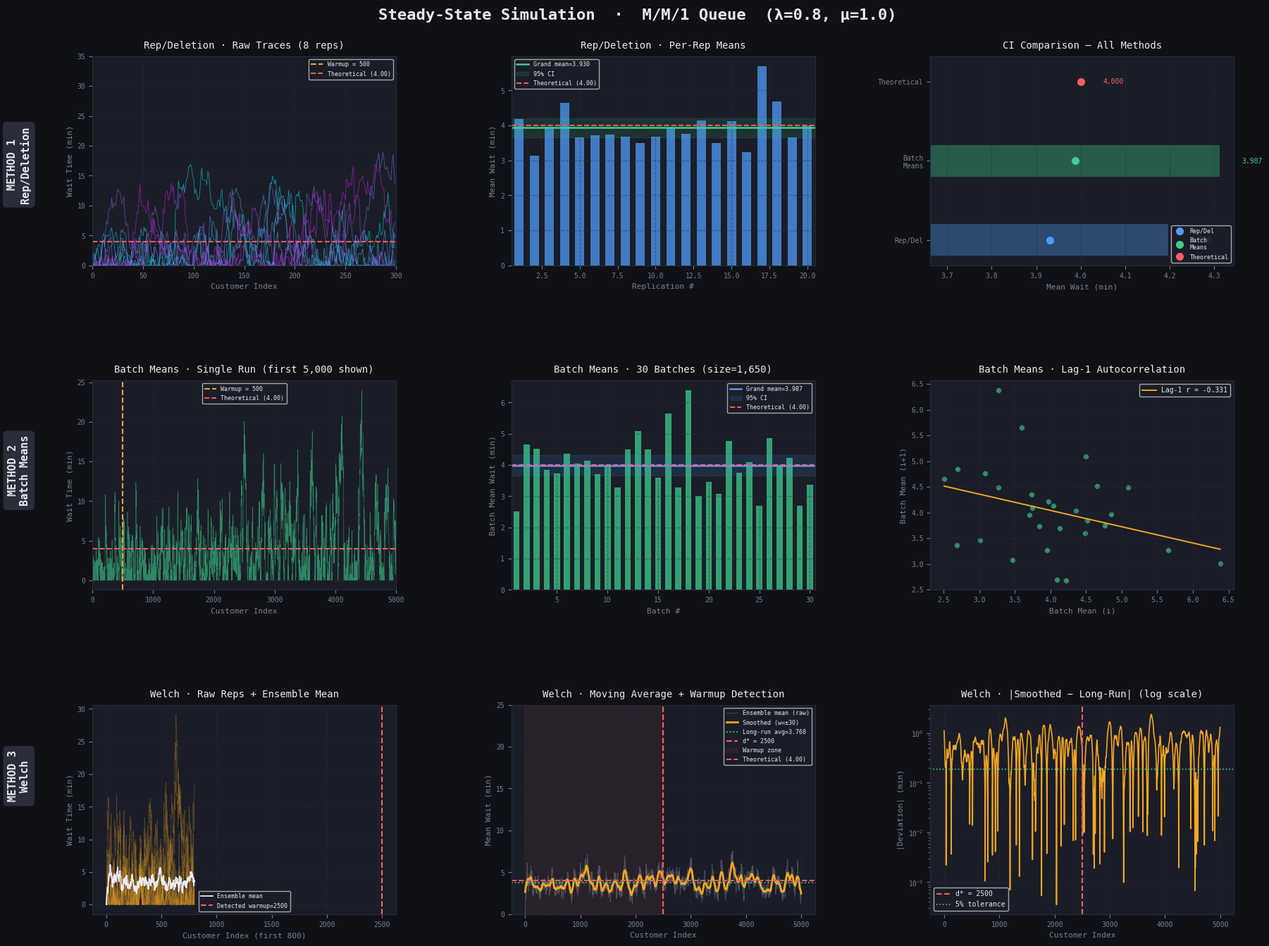

This chart was generated by the following Python code:
"""
Steady-State Simulation: M/M/1 Queue
Applies: Replication/Deletion, Batch Means, and Welch Methods
"""

import numpy as np
import matplotlib.pyplot as plt
import matplotlib.gridspec as gridspec
from scipy import stats

# ─────────────────────────────────────────────
# SIMULATION: M/M/1 Queue
# ─────────────────────────────────────────────
# Arrival rate λ, Service rate μ, utilization ρ = λ/μ
# Theoretical steady-state mean wait = ρ / (μ - λ)

LAMBDA = 0.8   # arrival rate
MU     = 1.0   # service rate
RHO    = LAMBDA / MU
THEORETICAL_MEAN = RHO / (MU - LAMBDA)   # = 4.0 minutes

print(f"M/M/1 Queue  |  λ={LAMBDA}, μ={MU}, ρ={RHO}")
print(f"Theoretical steady-state mean wait: {THEORETICAL_MEAN:.4f} min\n")


def mm1_queue(n_customers: int, rng: np.random.Generator) -> np.ndarray:
    """
    Simulate M/M/1 queue and return waiting times for each customer.
    Uses interarrival ~ Exp(λ), service ~ Exp(μ).
    """
    interarrivals = rng.exponential(1 / LAMBDA, n_customers)
    services      = rng.exponential(1 / MU,     n_customers)

    arrival_times  = np.cumsum(interarrivals)
    wait_times     = np.zeros(n_customers)
    departure_times = np.zeros(n_customers)

    departure_times[0] = arrival_times[0] + services[0]
    for i in range(1, n_customers):
        start = max(arrival_times[i], departure_times[i - 1])
        wait_times[i]      = start - arrival_times[i]
        departure_times[i] = start + services[i]

    return wait_times


# ═══════════════════════════════════════════════════════════════
# METHOD 1 — REPLICATION / DELETION
# ═══════════════════════════════════════════════════════════════
def replication_deletion(n_reps: int, n_customers: int, warmup: int,
                         seed: int = 42):
    """
    Run n_reps independent replications, discard first `warmup`
    customers from each, return per-replication means.
    """
    rng = np.random.default_rng(seed)
    rep_means = []
    all_reps  = []

    for _ in range(n_reps):
        waits = mm1_queue(n_customers, rng)
        all_reps.append(waits)
        rep_means.append(waits[warmup:].mean())

    rep_means = np.array(rep_means)
    grand_mean = rep_means.mean()
    se = rep_means.std(ddof=1) / np.sqrt(n_reps)
    t_crit = stats.t.ppf(0.975, df=n_reps - 1)
    ci = (grand_mean - t_crit * se, grand_mean + t_crit * se)

    return grand_mean, ci, rep_means, all_reps


# ═══════════════════════════════════════════════════════════════
# METHOD 2 — BATCH MEANS
# ═══════════════════════════════════════════════════════════════
def batch_means(n_customers: int, warmup: int, n_batches: int,
                seed: int = 99):
    """
    Single long run; discard warmup; split into n_batches of equal size.
    Check lag-1 autocorrelation of batch means.
    """
    rng   = np.random.default_rng(seed)
    waits = mm1_queue(n_customers, rng)
    trimmed = waits[warmup:]

    batch_size = len(trimmed) // n_batches
    usable     = batch_size * n_batches
    batches    = trimmed[:usable].reshape(n_batches, batch_size)
    b_means    = batches.mean(axis=1)

    grand_mean = b_means.mean()
    se = b_means.std(ddof=1) / np.sqrt(n_batches)
    t_crit = stats.t.ppf(0.975, df=n_batches - 1)
    ci = (grand_mean - t_crit * se, grand_mean + t_crit * se)

    # Lag-1 autocorrelation of batch means
    lag1 = np.corrcoef(b_means[:-1], b_means[1:])[0, 1]

    return grand_mean, ci, b_means, waits, batch_size, lag1


# ═══════════════════════════════════════════════════════════════
# METHOD 3 — WELCH METHOD (warmup detection)
# ═══════════════════════════════════════════════════════════════
def welch_method(n_reps: int, n_customers: int, window: int, seed: int = 7):
    """
    Multiple replications → ensemble average at each index →
    moving average to smooth → identify stabilisation point.
    """
    rng  = np.random.default_rng(seed)
    reps = np.array([mm1_queue(n_customers, rng) for _ in range(n_reps)])

    # Ensemble mean at each customer index
    ensemble = reps.mean(axis=0)

    # Moving average (symmetric window, truncated at edges)
    n = len(ensemble)
    smoothed = np.zeros(n)
    for i in range(n):
        lo = max(0, i - window)
        hi = min(n, i + window + 1)
        smoothed[i] = ensemble[lo:hi].mean()

    # Detect warmup: first index where smoothed stays within 5% of
    # its own long-run average (last 20% of the series)
    long_run = smoothed[int(0.8 * n):].mean()
    tol = 0.05 * long_run
    stable_idx = n // 2   # fallback
    for i in range(n):
        if np.all(np.abs(smoothed[i:] - long_run) < tol):
            stable_idx = i
            break

    return ensemble, smoothed, stable_idx, long_run


# ─────────────────────────────────────────────
# RUN ALL THREE METHODS
# ─────────────────────────────────────────────
N_REPS      = 20
N_CUSTOMERS = 5_000
WARMUP      = 500
N_BATCHES   = 30
WINDOW      = 30          # Welch moving-average half-width
LONG_RUN    = 50_000      # customers for single batch-means run

print("=" * 55)
print("METHOD 1 — REPLICATION / DELETION")
print("=" * 55)
rd_mean, rd_ci, rd_rep_means, rd_all_reps = replication_deletion(
    N_REPS, N_CUSTOMERS, WARMUP)
print(f"  Replications    : {N_REPS}")
print(f"  Customers/rep   : {N_CUSTOMERS}  |  Warmup: {WARMUP}")
print(f"  Grand mean      : {rd_mean:.4f}")
print(f"  95% CI          : ({rd_ci[0]:.4f}, {rd_ci[1]:.4f})")
print(f"  Theoretical     : {THEORETICAL_MEAN:.4f}\n")

print("=" * 55)
print("METHOD 2 — BATCH MEANS")
print("=" * 55)
bm_mean, bm_ci, bm_batch_means, bm_waits, bm_bsize, bm_lag1 = batch_means(
    LONG_RUN, WARMUP, N_BATCHES)
print(f"  Total customers : {LONG_RUN}  |  Warmup: {WARMUP}")
print(f"  Batches         : {N_BATCHES}  |  Batch size: {bm_bsize}")
print(f"  Grand mean      : {bm_mean:.4f}")
print(f"  95% CI          : ({bm_ci[0]:.4f}, {bm_ci[1]:.4f})")
print(f"  Lag-1 autocorr  : {bm_lag1:.4f}  (want ≈ 0)")
print(f"  Theoretical     : {THEORETICAL_MEAN:.4f}\n")

print("=" * 55)
print("METHOD 3 — WELCH METHOD")
print("=" * 55)
wl_ens, wl_smooth, wl_d, wl_lr = welch_method(N_REPS, N_CUSTOMERS, WINDOW)
print(f"  Replications    : {N_REPS}")
print(f"  Moving avg win  : ±{WINDOW}")
print(f"  Suggested warmup: {wl_d} customers")
print(f"  Long-run avg    : {wl_lr:.4f}")
print(f"  Theoretical     : {THEORETICAL_MEAN:.4f}\n")


# ─────────────────────────────────────────────
# PLOTTING
# ─────────────────────────────────────────────
DARK   = "#0f1117"
PANEL  = "#1a1d27"
BORDER = "#2a2d3a"
ACCENT = "#4f9cf9"     # blue
GREEN  = "#3ecf8e"     # green
AMBER  = "#f5a623"     # amber
RED    = "#f75f5f"
WHITE  = "#e8eaf0"
MUTED  = "#7c7f8e"

plt.rcParams.update({
    "figure.facecolor":  DARK,
    "axes.facecolor":    PANEL,
    "axes.edgecolor":    BORDER,
    "axes.labelcolor":   WHITE,
    "xtick.color":       MUTED,
    "ytick.color":       MUTED,
    "text.color":        WHITE,
    "grid.color":        BORDER,
    "grid.linestyle":    "--",
    "grid.alpha":        0.5,
    "font.family":       "monospace",
})

fig = plt.figure(figsize=(18, 14), facecolor=DARK)
fig.suptitle("Steady-State Simulation  ·  M/M/1 Queue  (λ=0.8, μ=1.0)",
             fontsize=16, color=WHITE, fontweight="bold", y=0.98)

gs = gridspec.GridSpec(3, 3, figure=fig,
                       hspace=0.55, wspace=0.38,
                       top=0.93, bottom=0.06,
                       left=0.07, right=0.97)


# ── Helper ──────────────────────────────────
def style_ax(ax, title, xlabel, ylabel):
    ax.set_title(title, color=WHITE, fontsize=10, pad=8)
    ax.set_xlabel(xlabel, color=MUTED, fontsize=8)
    ax.set_ylabel(ylabel, color=MUTED, fontsize=8)
    ax.grid(True)
    ax.tick_params(labelsize=7)


def draw_theoretical(ax):
    ax.axhline(THEORETICAL_MEAN, color=RED, lw=1.4,
               ls="--", label=f"Theoretical ({THEORETICAL_MEAN:.2f})")


# ══════════════════════════════════════
# ROW 0  —  REPLICATION / DELETION
# ══════════════════════════════════════

# 0-A: All replications (raw traces, first 300 customers)
ax0a = fig.add_subplot(gs[0, 0])
for i, rep in enumerate(rd_all_reps[:8]):
    ax0a.plot(rep[:300], lw=0.6, alpha=0.55,
              color=plt.cm.cool(i / 8))
ax0a.axvline(WARMUP, color=AMBER, lw=1.5, ls="--",
             label=f"Warmup = {WARMUP}")
draw_theoretical(ax0a)
ax0a.set_xlim(0, 300)
ax0a.set_ylim(0, 35)
ax0a.legend(fontsize=6, loc="upper right")
style_ax(ax0a,
         "Rep/Deletion · Raw Traces (8 reps)",
         "Customer Index", "Wait Time (min)")

# 0-B: Per-replication means + grand mean
ax0b = fig.add_subplot(gs[0, 1])
x_reps = np.arange(1, N_REPS + 1)
ax0b.bar(x_reps, rd_rep_means, color=ACCENT, alpha=0.75, width=0.6)
ax0b.axhline(rd_mean, color=GREEN, lw=1.8,
             label=f"Grand mean={rd_mean:.3f}")
ax0b.fill_between([0.5, N_REPS + 0.5], rd_ci[0], rd_ci[1],
                  color=GREEN, alpha=0.12, label="95% CI")
draw_theoretical(ax0b)
ax0b.legend(fontsize=6)
ax0b.set_xlim(0.5, N_REPS + 0.5)
style_ax(ax0b,
         "Rep/Deletion · Per-Rep Means",
         "Replication #", "Mean Wait (min)")

# 0-C: CI comparison bar
ax0c = fig.add_subplot(gs[0, 2])
methods = ["Rep/Del", "Batch\nMeans", "Theoretical"]
means   = [rd_mean,  bm_mean,  THEORETICAL_MEAN]
ci_lo   = [rd_ci[0], bm_ci[0], THEORETICAL_MEAN]
ci_hi   = [rd_ci[1], bm_ci[1], THEORETICAL_MEAN]
colors  = [ACCENT, GREEN, RED]
for j, (m, lo, hi, c, lbl) in enumerate(
        zip(means, ci_lo, ci_hi, colors, methods)):
    ax0c.barh(j, hi - lo, left=lo, height=0.4, color=c, alpha=0.35)
    ax0c.plot([m], [j], "o", color=c, ms=7, label=lbl)
    ax0c.text(hi + 0.05, j, f"{m:.3f}", va="center",
              fontsize=7, color=c)
ax0c.set_yticks(range(3))
ax0c.set_yticklabels(methods, fontsize=8)
ax0c.legend(fontsize=6, loc="lower right")
style_ax(ax0c,
         "CI Comparison — All Methods",
         "Mean Wait (min)", "")
ax0c.grid(True, axis="x")
ax0c.grid(False, axis="y")

# ══════════════════════════════════════
# ROW 1  —  BATCH MEANS
# ══════════════════════════════════════

# 1-A: Full single run with warmup + batch boundaries
ax1a = fig.add_subplot(gs[1, 0])
display_n = min(5000, LONG_RUN)
ax1a.plot(bm_waits[:display_n], lw=0.4, color=GREEN, alpha=0.6)
ax1a.axvline(WARMUP, color=AMBER, lw=1.5, ls="--",
             label=f"Warmup = {WARMUP}")
draw_theoretical(ax1a)
ax1a.legend(fontsize=6)
ax1a.set_xlim(0, display_n)
style_ax(ax1a,
         f"Batch Means · Single Run (first {display_n:,} shown)",
         "Customer Index", "Wait Time (min)")

# 1-B: Batch means across the 30 batches
ax1b = fig.add_subplot(gs[1, 1])
x_b = np.arange(1, N_BATCHES + 1)
ax1b.bar(x_b, bm_batch_means, color=GREEN, alpha=0.75, width=0.6)
ax1b.axhline(bm_mean, color=ACCENT, lw=1.8,
             label=f"Grand mean={bm_mean:.3f}")
ax1b.fill_between([0.5, N_BATCHES + 0.5], bm_ci[0], bm_ci[1],
                  color=ACCENT, alpha=0.12, label="95% CI")
draw_theoretical(ax1b)
ax1b.legend(fontsize=6)
ax1b.set_xlim(0.5, N_BATCHES + 0.5)
style_ax(ax1b,
         f"Batch Means · {N_BATCHES} Batches (size={bm_bsize:,})",
         "Batch #", "Batch Mean Wait (min)")

# 1-C: Lag-1 autocorrelation scatter
ax1c = fig.add_subplot(gs[1, 2])
ax1c.scatter(bm_batch_means[:-1], bm_batch_means[1:],
             color=GREEN, alpha=0.65, s=30, edgecolors=BORDER, lw=0.5)
# Fit line
m_fit, b_fit, *_ = stats.linregress(bm_batch_means[:-1], bm_batch_means[1:])
xs = np.linspace(bm_batch_means.min(), bm_batch_means.max(), 50)
ax1c.plot(xs, m_fit * xs + b_fit, color=AMBER, lw=1.4,
          label=f"Lag-1 r = {bm_lag1:.3f}")
ax1c.legend(fontsize=7)
style_ax(ax1c,
         "Batch Means · Lag-1 Autocorrelation",
         "Batch Mean (i)", "Batch Mean (i+1)")

# ══════════════════════════════════════
# ROW 2  —  WELCH METHOD
# ══════════════════════════════════════

# 2-A: All replications + ensemble average
ax2a = fig.add_subplot(gs[2, 0])
x_cust = np.arange(N_CUSTOMERS)
for i, rep in enumerate(
        np.random.default_rng(7).permutation(
            np.array([mm1_queue(N_CUSTOMERS,
                                np.random.default_rng(7 + i))
                      for i in range(N_REPS)]))[:6]):
    ax2a.plot(x_cust[:800], rep[:800], lw=0.5, alpha=0.3,
              color=AMBER)
ax2a.plot(x_cust[:800], wl_ens[:800], color=WHITE, lw=1.3,
          label="Ensemble mean")
ax2a.axvline(wl_d, color=RED, lw=1.5, ls="--",
             label=f"Detected warmup={wl_d}")
ax2a.legend(fontsize=6)
style_ax(ax2a,
         "Welch · Raw Reps + Ensemble Mean",
         "Customer Index (first 800)", "Wait Time (min)")

# 2-B: Smoothed ensemble + warmup detection
ax2b = fig.add_subplot(gs[2, 1])
ax2b.plot(x_cust, wl_ens, color=MUTED, lw=0.6, alpha=0.5,
          label="Ensemble mean (raw)")
ax2b.plot(x_cust, wl_smooth, color=AMBER, lw=2.0,
          label=f"Smoothed (w=±{WINDOW})")
ax2b.axhline(wl_lr, color=GREEN, lw=1.3, ls=":",
             label=f"Long-run avg={wl_lr:.3f}")
ax2b.axvline(wl_d, color=RED, lw=1.5, ls="--",
             label=f"d* = {wl_d}")
ax2b.fill_betweenx([0, 30], 0, wl_d,
                   color=RED, alpha=0.07, label="Warmup zone")
draw_theoretical(ax2b)
ax2b.set_ylim(0, 25)
ax2b.legend(fontsize=6, loc="upper right")
style_ax(ax2b,
         "Welch · Moving Average + Warmup Detection",
         "Customer Index", "Mean Wait (min)")

# 2-C: Absolute deviation from long-run (log scale)
ax2c = fig.add_subplot(gs[2, 2])
deviation = np.abs(wl_smooth - wl_lr)
ax2c.semilogy(x_cust, deviation + 1e-6, color=AMBER, lw=1.2)
ax2c.axvline(wl_d, color=RED, lw=1.5, ls="--",
             label=f"d* = {wl_d}")
ax2c.axhline(0.05 * wl_lr, color=GREEN, lw=1.2, ls=":",
             label="5% tolerance")
ax2c.legend(fontsize=7)
style_ax(ax2c,
         "Welch · |Smoothed − Long-Run| (log scale)",
         "Customer Index", "|Deviation| (min)")

# ── Row labels on left margin ────────────
label_props = dict(color=WHITE, fontsize=11, fontweight="bold",
                   ha="center", va="center", rotation=90,
                   bbox=dict(facecolor=BORDER, edgecolor="none",
                             boxstyle="round,pad=0.4"))
for row, txt in enumerate(["METHOD 1\nRep/Deletion",
                            "METHOD 2\nBatch Means",
                            "METHOD 3\nWelch"]):
    fig.text(0.012, 0.82 - row * 0.31, txt, **label_props)

plt.savefig("steady_state_simulation.png",
            dpi=150, bbox_inches="tight", facecolor=DARK)
print("Plot saved to steady_state_simulation.png")
